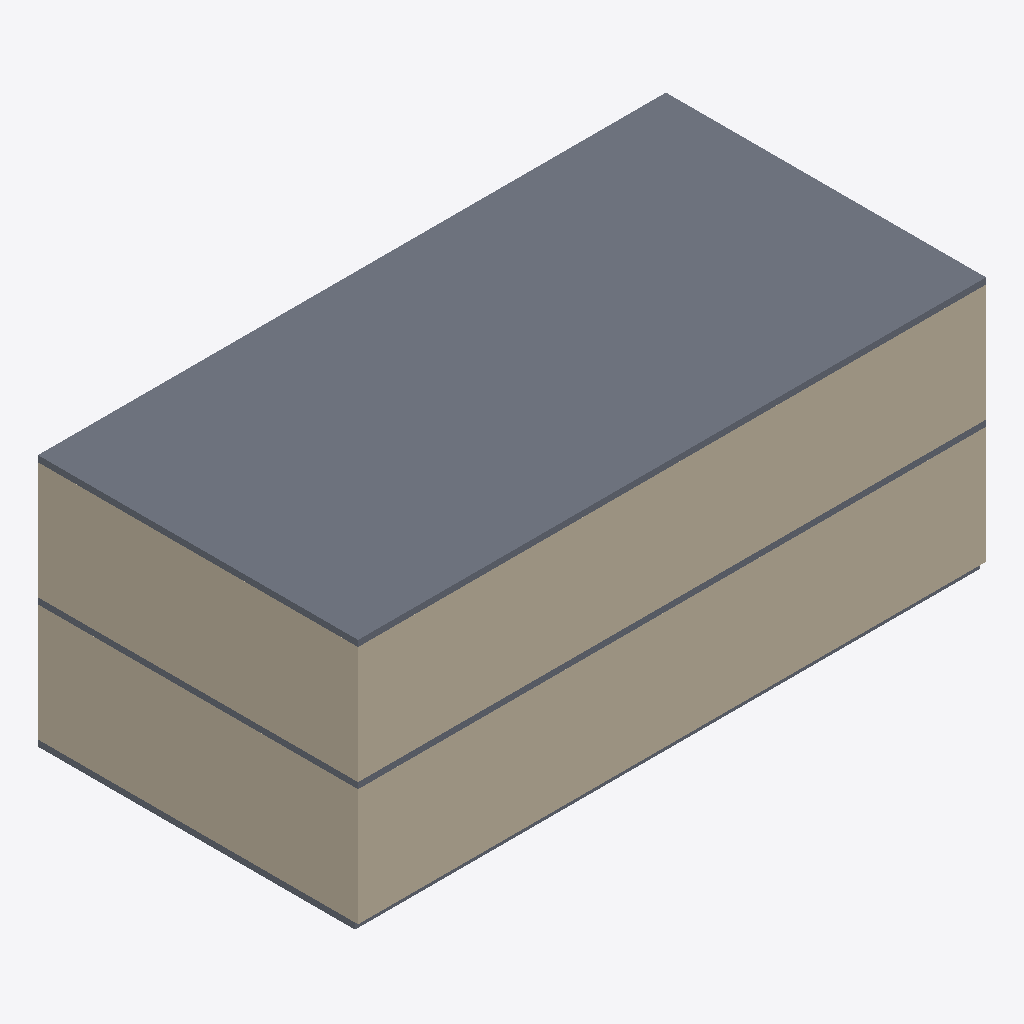
Isometric view of an IFC building model (IFC-SPF (STEP), schema IFC2X3, length unit millimetre), seen from the south-west, elements coloured by IFC class: 8 walls (beige), 3 slabs (grey).
Extent 20.4 m × 10.4 m × 8.2 m (x, y, z). Storeys (3): Level 1 at 0.00 m; Level 2 at 4.00 m; Level 3 at 8.00 m. Elements (19): 16 IfcWallStandardCase, 3 IfcSlab.

HEADER;
FILE_DESCRIPTION(('ViewDefinition [CoordinationView, QuantityTakeOffAddOnView, FMHandOverView]'),'2;1');
FILE_NAME('0001','2016-02-27T22:44:06',(''),(''),'The EXPRESS Data Manager Version 5.02.0100.07 : 28 Aug 2013','20150714_1515(x64) - Exporter 16.3.0.0 - Alternate UI 16.3.0.0','');
FILE_SCHEMA(('IFC2X3'));
ENDSEC;
DATA;
#104=IFCPROJECT('0IWzASovj2jfufW3e8cFS_',#41,'0001',$,$,'Project Name','Project Status',(#93,#101),#88);
#2623=IFCSITE('0IWzASovj2jfufW3e8cFSy',#41,'Default',$,'',#2622,$,$,.ELEMENT.,$,$,$,$,$);
#114=IFCBUILDING('0IWzASovj2jfufW3e8cFS$',#41,'',$,$,#32,$,'',.ELEMENT.,$,$,$);
#123=IFCBUILDINGSTOREY('0IWzASovj2jfufW3htPmdv',#41,'Level 1',$,$,#121,$,'Level 1',.ELEMENT.,0.0);
#129=IFCBUILDINGSTOREY('0IWzASovj2jfufW3htPmfu',#41,'Level 2',$,$,#128,$,'Level 2',.ELEMENT.,4000.0);
#135=IFCBUILDINGSTOREY('0IWzASovj2jfufW3htPRTM',#41,'Level 3',$,$,#134,$,'Level 3',.ELEMENT.,8000.00000000026);
#1999=IFCSLAB('2QlsngdE9Box9SWcckJi8x',#41,'Floor:Generic 150mm:181096',$,'Floor:Generic 150mm',#1977,#1997,'181096',.FLOOR.);
#1903=IFCWALLSTANDARDCASE('2QlsngdE9Box9SWcckJi9w',#41,'Basic Wall:Generic - 200mm:181033',$,'Basic Wall:Generic - 200mm:398',#1878,#1901,'181033');
#1706=IFCWALLSTANDARDCASE('2QlsngdE9Box9SWcckJi6E',#41,'Basic Wall:Generic - 200mm:180445',$,'Basic Wall:Generic - 200mm:398',#1681,#1704,'180445');
#1755=IFCWALLSTANDARDCASE('2QlsngdE9Box9SWcckJi1p',#41,'Basic Wall:Generic - 200mm:180512',$,'Basic Wall:Generic - 200mm:398',#1730,#1753,'180512');
#1952=IFCWALLSTANDARDCASE('2QlsngdE9Box9SWcckJi8V',#41,'Basic Wall:Generic - 200mm:181068',$,'Basic Wall:Generic - 200mm:398',#1927,#1950,'181068');
#2068=IFCSLAB('0m3tkHe1545xzsYSTPuPXV',#41,'Floor:Generic 150mm:181160',$,'Floor:Generic 150mm',#2038,#2066,'181160',.FLOOR.);
#2589=IFCSLAB('1G$pzkSe5E6ADJZFsz1Yte',#41,'Floor:Generic 150mm:206447',$,'Floor:Generic 150mm',#2573,#2587,'206447',.FLOOR.);
#1576=IFCWALLSTANDARDCASE('2QlsngdE9Box9SWcckJi4U',#41,'Basic Wall:Generic - 200mm:180301',$,'Basic Wall:Generic - 200mm:398',#1544,#1574,'180301');
#1804=IFCWALLSTANDARDCASE('2QlsngdE9Box9SWcckJiFk',#41,'Basic Wall:Generic - 200mm:180925',$,'Basic Wall:Generic - 200mm:398',#1779,#1802,'180925');
#1657=IFCWALLSTANDARDCASE('2QlsngdE9Box9SWcckJi7R',#41,'Basic Wall:Generic - 200mm:180360',$,'Basic Wall:Generic - 200mm:398',#1632,#1655,'180360');
#1854=IFCWALLSTANDARDCASE('2QlsngdE9Box9SWcckJiEb',#41,'Basic Wall:Generic - 200mm:180982',$,'Basic Wall:Generic - 200mm:398',#1829,#1852,'180982');
ENDSEC;